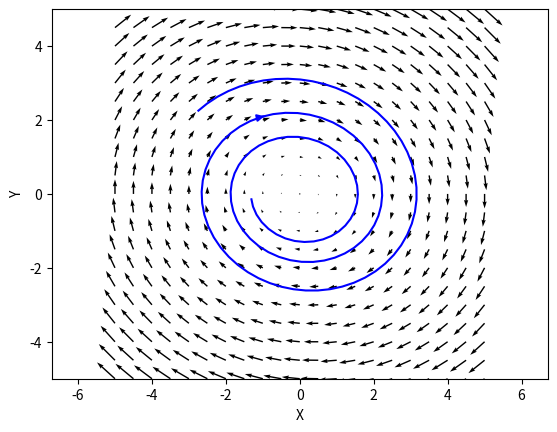

Source code (Python):
# -*- coding: utf-8 -*-
"""
Created on Mon Oct 15 12:31:04 2018

[redacted]
"""

import numpy as np
import matplotlib.pyplot as plt


plt.close('all')

# Parameters

n = 101
omega_0 = 0.9
b = 0.1

coords = np.linspace(-5, 5, n)
X,Y = np.meshgrid(coords[::5], coords[::5])


U = Y
V = -b*Y-(omega_0**2)*X


fig1, ax0 = plt.subplots()
ax0.quiver(X, Y, U, V)

seed_points = np.array([[-3], [2]])
ax0.streamplot(X, Y, U, V, color='b', 
               integration_direction='forward',
               start_points=seed_points.T)

plt.xlabel("X")
plt.ylabel("Y")
plt.axis('equal')